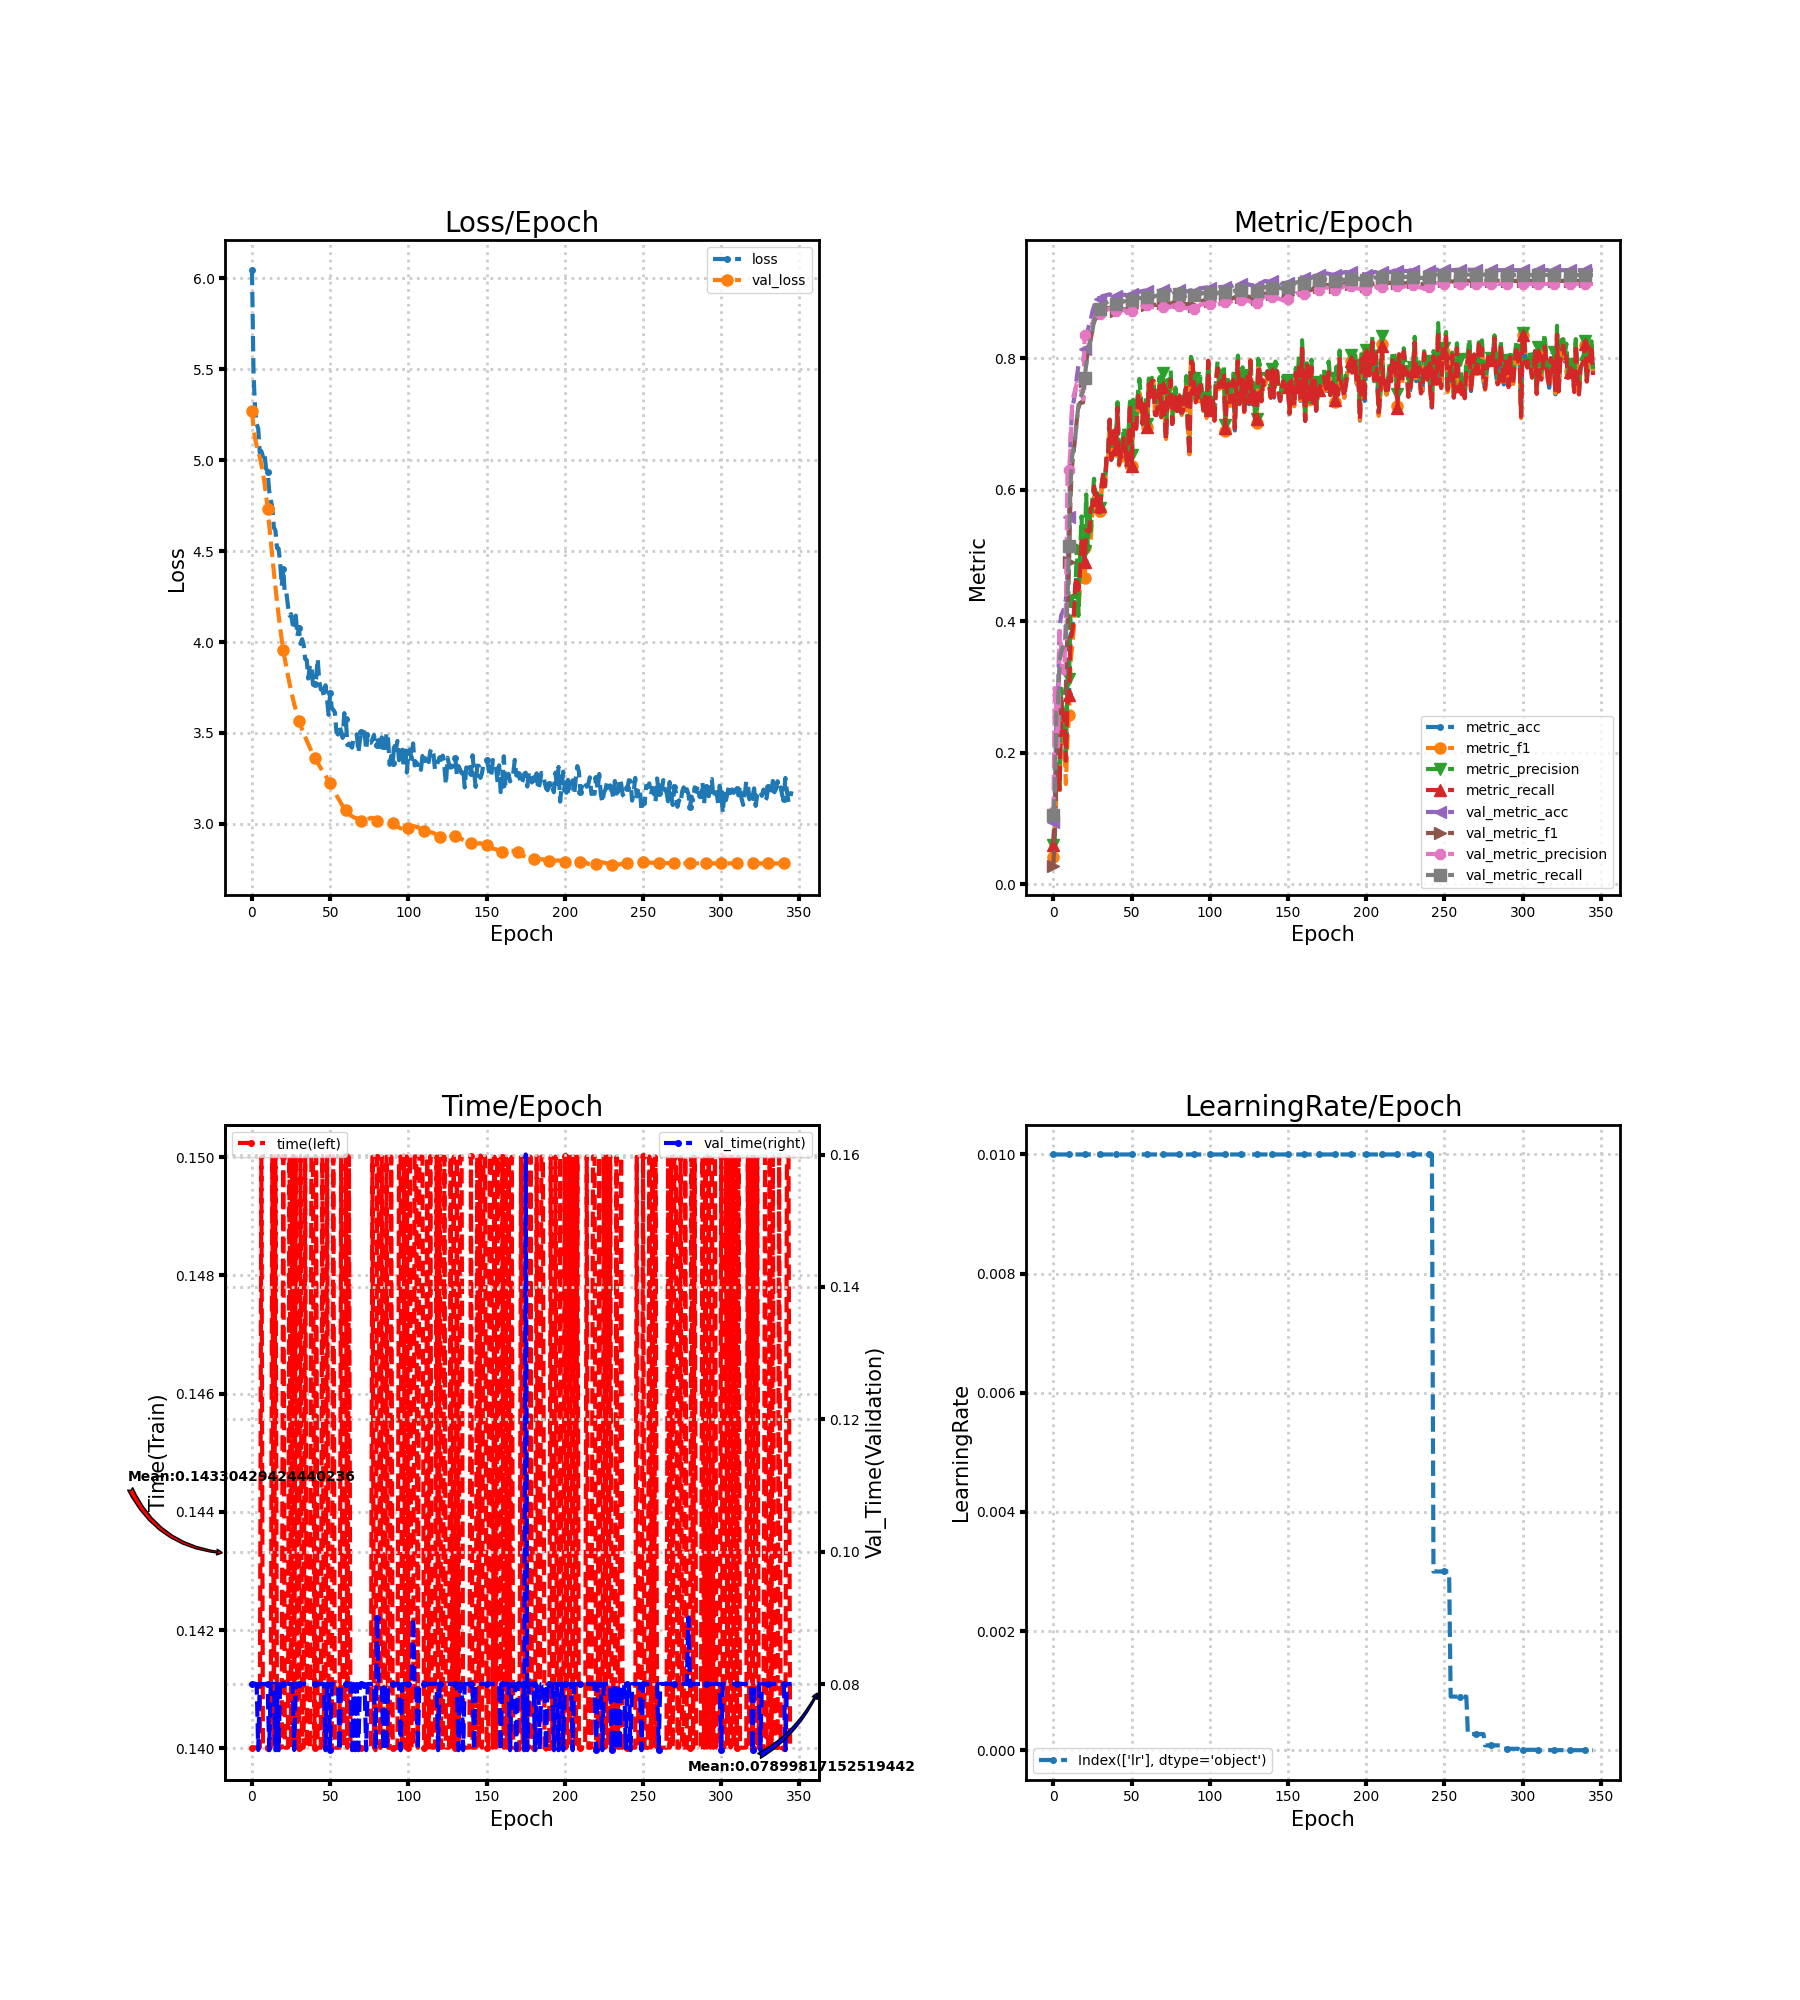

Values plotted in this chart, from the file beside it:
loss, metric_acc, metric_f1, metric_precision, metric_recall, time, lr, val_loss, val_metric_acc, val_metric_f1, val_metric_precision, val_metric_recall, val_time
6.048, 0.06, 0.04084, 0.05917, 0.05993, 0.14, 0.01, 5.273, 0.095, 0.02836, 0.1094, 0.1059, 0.08005
5.469, 0.11, 0.08646, 0.07623, 0.1125, 0.14, 0.01, 5.173, 0.1361, 0.0846, 0.2982, 0.1419, 0.08001
5.282, 0.16, 0.142, 0.1669, 0.158, 0.14, 0.01, 5.118, 0.2706, 0.1919, 0.2648, 0.2629, 0.08005
5.199, 0.165, 0.1544, 0.1708, 0.1623, 0.14, 0.01, 5.08, 0.2944, 0.222, 0.2094, 0.2735, 0.08001
5.175, 0.145, 0.1372, 0.1486, 0.1441, 0.14, 0.01, 5.048, 0.3917, 0.2719, 0.3853, 0.3403, 0.07004
5.041, 0.28, 0.2713, 0.2974, 0.2802, 0.14, 0.01, 5.015, 0.4089, 0.2824, 0.3583, 0.3533, 0.08001
5.05, 0.265, 0.2328, 0.247, 0.2619, 0.15, 0.01, 4.976, 0.4144, 0.2795, 0.3218, 0.3593, 0.08001
5.021, 0.255, 0.2193, 0.2469, 0.251, 0.14, 0.01, 4.93, 0.42, 0.2797, 0.32, 0.3652, 0.08001
5.041, 0.19, 0.1523, 0.1997, 0.1875, 0.14, 0.01, 4.875, 0.4333, 0.3006, 0.4195, 0.3797, 0.08001
4.953, 0.275, 0.2186, 0.3017, 0.2722, 0.14, 0.01, 4.808, 0.4761, 0.3832, 0.6211, 0.4311, 0.08001
4.938, 0.29, 0.2572, 0.3122, 0.2876, 0.14, 0.01, 4.732, 0.5589, 0.4893, 0.63, 0.5137, 0.08001
4.832, 0.38, 0.3363, 0.415, 0.3739, 0.14, 0.01, 4.648, 0.6817, 0.5914, 0.663, 0.6095, 0.07001
4.782, 0.385, 0.3616, 0.4383, 0.3817, 0.14, 0.01, 4.559, 0.7206, 0.6374, 0.7317, 0.6504, 0.08001
4.74, 0.405, 0.3875, 0.4289, 0.4037, 0.15, 0.01, 4.471, 0.7344, 0.659, 0.7436, 0.6639, 0.08001
4.63, 0.455, 0.4195, 0.4316, 0.4541, 0.14, 0.01, 4.384, 0.7489, 0.6798, 0.7527, 0.6799, 0.08001
4.613, 0.47, 0.4544, 0.5148, 0.4683, 0.15, 0.01, 4.3, 0.7717, 0.7066, 0.7618, 0.7056, 0.07
4.517, 0.45, 0.4136, 0.4082, 0.4477, 0.14, 0.01, 4.222, 0.7883, 0.7239, 0.7586, 0.7277, 0.08001
4.515, 0.475, 0.4514, 0.4969, 0.4729, 0.14, 0.01, 4.148, 0.7922, 0.7317, 0.7566, 0.7388, 0.07
4.439, 0.52, 0.4909, 0.5594, 0.5216, 0.14, 0.01, 4.08, 0.7939, 0.7332, 0.7482, 0.745, 0.08001
4.309, 0.52, 0.4905, 0.4931, 0.5199, 0.14, 0.01, 4.016, 0.7944, 0.7326, 0.7371, 0.749, 0.08001
4.401, 0.49, 0.4652, 0.5072, 0.4903, 0.15, 0.01, 3.959, 0.8133, 0.766, 0.8359, 0.7693, 0.08001
4.264, 0.54, 0.5123, 0.5928, 0.538, 0.14, 0.01, 3.907, 0.83, 0.7938, 0.84, 0.79, 0.08001
4.27, 0.535, 0.5058, 0.5101, 0.537, 0.14, 0.01, 3.86, 0.8422, 0.8093, 0.8396, 0.8063, 0.08001
4.198, 0.535, 0.5092, 0.5686, 0.5366, 0.14, 0.01, 3.815, 0.8522, 0.8212, 0.8444, 0.8196, 0.08004
4.147, 0.57, 0.5273, 0.5371, 0.5721, 0.15, 0.01, 3.772, 0.86, 0.8312, 0.8493, 0.8288, 0.08001
4.154, 0.575, 0.5694, 0.5855, 0.5763, 0.14, 0.01, 3.731, 0.8711, 0.8433, 0.8533, 0.8424, 0.08001
4.097, 0.605, 0.5908, 0.6166, 0.605, 0.15, 0.01, 3.694, 0.8789, 0.8545, 0.8601, 0.8573, 0.08001
4.095, 0.575, 0.5657, 0.5932, 0.5764, 0.14, 0.01, 3.659, 0.885, 0.8612, 0.8641, 0.865, 0.07004
4.146, 0.595, 0.5872, 0.5948, 0.5961, 0.15, 0.01, 3.627, 0.8878, 0.8645, 0.8658, 0.8698, 0.08001
4.033, 0.56, 0.5607, 0.5748, 0.5608, 0.14, 0.01, 3.596, 0.8917, 0.8689, 0.8693, 0.8744, 0.08001
4.076, 0.575, 0.568, 0.5722, 0.5746, 0.14, 0.01, 3.568, 0.8906, 0.8679, 0.8675, 0.8746, 0.08004
3.991, 0.61, 0.6047, 0.6083, 0.6084, 0.15, 0.01, 3.543, 0.8939, 0.8723, 0.8715, 0.8797, 0.08001
4.016, 0.625, 0.6159, 0.6199, 0.6266, 0.14, 0.01, 3.519, 0.895, 0.8744, 0.873, 0.8827, 0.08001
3.988, 0.605, 0.6048, 0.6121, 0.6055, 0.14, 0.01, 3.498, 0.8944, 0.8737, 0.872, 0.8823, 0.08001
3.908, 0.65, 0.6439, 0.649, 0.6516, 0.15, 0.01, 3.478, 0.8956, 0.8756, 0.8735, 0.8852, 0.08001
3.901, 0.65, 0.6501, 0.6549, 0.6498, 0.14, 0.01, 3.458, 0.8967, 0.8762, 0.8741, 0.8861, 0.08001
3.8, 0.705, 0.7022, 0.7041, 0.7067, 0.14, 0.01, 3.438, 0.8972, 0.8765, 0.8756, 0.8876, 0.08001
3.87, 0.645, 0.6479, 0.6604, 0.6459, 0.14, 0.01, 3.419, 0.8961, 0.8742, 0.8739, 0.8849, 0.08001
3.875, 0.665, 0.6652, 0.6782, 0.6652, 0.15, 0.01, 3.4, 0.895, 0.8726, 0.8725, 0.8836, 0.08001
3.766, 0.69, 0.6877, 0.6911, 0.6926, 0.15, 0.01, 3.381, 0.8939, 0.8711, 0.8714, 0.8821, 0.08001
3.768, 0.66, 0.6593, 0.667, 0.6622, 0.14, 0.01, 3.364, 0.895, 0.8719, 0.8724, 0.883, 0.08001
3.799, 0.725, 0.722, 0.733, 0.7247, 0.15, 0.01, 3.349, 0.8933, 0.8691, 0.8702, 0.8804, 0.08001
3.909, 0.64, 0.6367, 0.6409, 0.6383, 0.14, 0.01, 3.336, 0.8956, 0.8727, 0.8733, 0.8831, 0.08001
3.786, 0.655, 0.6548, 0.6604, 0.6528, 0.14, 0.01, 3.321, 0.8972, 0.8745, 0.8746, 0.8852, 0.08001
3.74, 0.645, 0.644, 0.6582, 0.6462, 0.14, 0.01, 3.306, 0.8961, 0.874, 0.8733, 0.8853, 0.08001
3.743, 0.68, 0.6773, 0.6953, 0.6782, 0.15, 0.01, 3.293, 0.8967, 0.8748, 0.8737, 0.8864, 0.08001
3.698, 0.675, 0.6711, 0.6808, 0.6726, 0.14, 0.01, 3.279, 0.8961, 0.8737, 0.8716, 0.8869, 0.08001
3.762, 0.635, 0.6334, 0.6367, 0.6346, 0.14, 0.01, 3.265, 0.8944, 0.8724, 0.8693, 0.886, 0.07
3.686, 0.675, 0.677, 0.6856, 0.6762, 0.15, 0.01, 3.251, 0.8967, 0.8753, 0.8714, 0.889, 0.08001
3.6, 0.73, 0.7301, 0.734, 0.7313, 0.14, 0.01, 3.237, 0.8967, 0.8755, 0.8713, 0.8893, 0.08001
3.718, 0.635, 0.6363, 0.6526, 0.6362, 0.14, 0.01, 3.223, 0.8972, 0.8756, 0.8712, 0.8887, 0.07001
3.637, 0.705, 0.7115, 0.7367, 0.7042, 0.14, 0.01, 3.206, 0.8978, 0.8764, 0.8715, 0.8895, 0.08001
3.628, 0.695, 0.6958, 0.7097, 0.6964, 0.15, 0.01, 3.19, 0.8972, 0.8759, 0.8712, 0.8889, 0.08001
3.614, 0.695, 0.6948, 0.7083, 0.6925, 0.14, 0.01, 3.174, 0.8983, 0.8771, 0.8723, 0.8898, 0.08001
3.504, 0.74, 0.7402, 0.7449, 0.7398, 0.14, 0.01, 3.158, 0.9017, 0.8811, 0.8768, 0.8924, 0.08001
3.492, 0.75, 0.748, 0.7685, 0.7473, 0.14, 0.01, 3.143, 0.9011, 0.8805, 0.8765, 0.8916, 0.08001
3.536, 0.73, 0.7323, 0.7358, 0.7306, 0.14, 0.01, 3.127, 0.9017, 0.8806, 0.8773, 0.8915, 0.07001
3.509, 0.7, 0.7033, 0.7086, 0.7, 0.15, 0.01, 3.112, 0.9017, 0.8811, 0.8783, 0.8916, 0.08001
3.473, 0.73, 0.731, 0.7397, 0.7297, 0.14, 0.01, 3.099, 0.9028, 0.8818, 0.8805, 0.8922, 0.08001
3.609, 0.72, 0.725, 0.7394, 0.7209, 0.14, 0.01, 3.085, 0.9028, 0.8823, 0.881, 0.8924, 0.08001
... 286 more rows
